Run: headless pygame with SDL's dummy video driver; simulated clock (each Clock.tick advances the game by its frame time, no real sleeping); random seed 0; keys injected as events and as key.get_pressed() state; no mouse input.
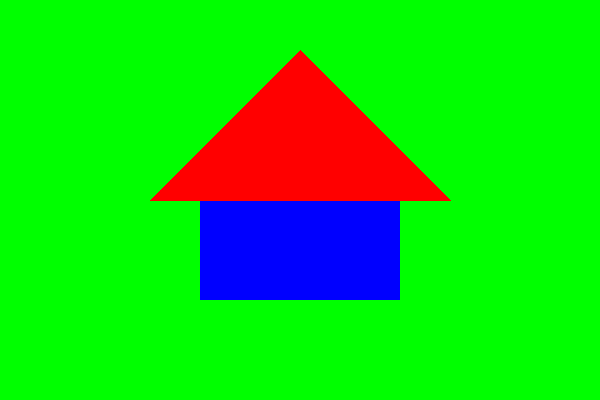
Frame 1 of 4 · flips 1–60 · no input
Frame 2 of 4 · flips 61–180 · tapped SPACE, RETURN · held RIGHT (→), D · screen unchanged from frame 1, image omitted
Frame 3 of 4 · flips 181–300 · held DOWN (↓), S · screen unchanged from frame 2, image omitted
Frame 4 of 4 · flips 301–420 · held LEFT (←), A, UP (↑), W · screen unchanged from frame 3, image omitted

The pygame program that drew these frames:

import pygame
pygame.init()


W = 600
H = 400
r = 50
x = 300
y = 200
black = (0,0,0)
white = (255,255,255)
green = (0, 255,0)
red = (255,0,0)
blue = (0,0,255)
my_rect =pygame.Rect(200,200,200,100)
treugoln = [(150,200),(300,50),(450,200)]

screen = pygame.display.set_mode((W,H))
pygame.display.set_caption("Игровое окно")
screen.fill(green)

# mySurface = pygame.Surface((100,100))
# mySurface.fill((0,0,255))
# pygame.draw.rect(screen,black,(100,100,50,50),0)
# screen.blit(mySurface,(50,50))

pygame.display.flip()
FPS = 60
clock = pygame.time.Clock()
running = True
while running:
    for event in pygame.event.get():
        if event.type == pygame.QUIT:
            running = False
    # рисуем круг и эллипс
    # pygame.draw.circle(screen,blue,(x,y),r)
    # pygame.draw.rect(screen, black, (my_rect), 3)
    # pygame.draw.circle(screen, red, (x, y), 20)
    # pygame.draw.ellipse(screen,blue,(200,300,100,50),2)

    # выводим текст
    # font = pygame.font.SysFont('couriernew',40)
    # text = font.render(str('hello'),True,red)
    # screen.blit(text, (70,70))

    # рисуем треугольник
    # pygame.draw.polygon(screen,red,(treugoln),3)

    # нарисовать дом с треуг.крышей и квадрт основанием
    pygame.draw.rect(screen,blue,my_rect)
    pygame.draw.polygon(screen,red,treugoln)



    # pygame.draw.circle(screen,red,(x,y),100)

    pygame.display.flip()
    clock.tick(FPS)
pygame.quit()
